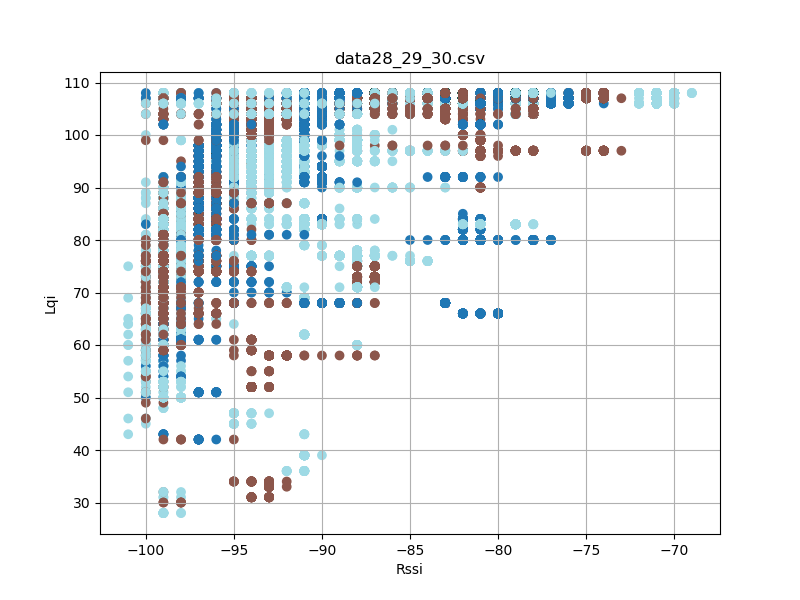

The data file committed next to this chart (first rows):
timestamp, rssi, lqi, device_id
'2023-08-26 12:24:20, 490', -100, 45, 30
'2023-08-26 12:24:21, 521', -101, 64, 30
'2023-08-26 12:24:22, 083', -100, 64, 30
'2023-08-26 12:24:23, 490', -100, 62, 30
'2023-08-26 12:24:24, 997', -100, 54, 30
'2023-08-26 12:24:25, 364', -100, 54, 30
'2023-08-26 12:24:25, 458', -99, 54, 30
'2023-08-26 12:24:25, 927', -100, 54, 30
'2023-08-26 12:24:26, 865', -100, 54, 30
'2023-08-26 12:24:28, 834', -100, 68, 30
'2023-08-26 12:24:28, 926', -100, 68, 30
'2023-08-26 12:26:47, 799', -96, 98, 28
'2023-08-26 12:26:47, 801', -93, 106, 29
'2023-08-26 12:26:47, 894', -97, 98, 28
'2023-08-26 12:26:47, 895', -93, 106, 29
'2023-08-26 12:26:47, 895', -99, 75, 30
'2023-08-26 12:26:47, 988', -96, 98, 28
'2023-08-26 12:26:47, 988', -93, 106, 29
'2023-08-26 12:26:47, 989', -99, 75, 30
'2023-08-26 12:26:48, 082', -96, 98, 28
'2023-08-26 12:26:48, 082', -93, 106, 29
'2023-08-26 12:26:48, 083', -100, 75, 30
'2023-08-26 12:26:48, 175', -99, 75, 30
'2023-08-26 12:26:48, 176', -96, 98, 28
'2023-08-26 12:26:48, 176', -93, 106, 29
'2023-08-26 12:26:48, 269', -96, 98, 28
'2023-08-26 12:26:48, 269', -93, 106, 29
'2023-08-26 12:26:48, 270', -99, 75, 30
'2023-08-26 12:26:48, 363', -93, 106, 29
'2023-08-26 12:26:48, 363', -96, 98, 28
'2023-08-26 12:26:48, 364', -100, 75, 30
'2023-08-26 12:26:48, 457', -93, 106, 29
'2023-08-26 12:26:48, 457', -96, 98, 28
'2023-08-26 12:26:48, 551', -92, 106, 29
'2023-08-26 12:26:48, 551', -96, 98, 28
'2023-08-26 12:26:48, 644', -96, 98, 28
'2023-08-26 12:26:48, 645', -93, 106, 29
'2023-08-26 12:26:48, 738', -97, 98, 28
'2023-08-26 12:26:48, 739', -93, 106, 29
'2023-08-26 12:26:48, 832', -93, 106, 29
'2023-08-26 12:26:48, 832', -96, 98, 28
'2023-08-26 12:26:48, 833', -100, 63, 30
'2023-08-26 12:26:48, 926', -93, 106, 29
'2023-08-26 12:26:48, 926', -96, 98, 28
'2023-08-26 12:26:49, 019', -99, 63, 30
'2023-08-26 12:26:49, 020', -93, 106, 29
'2023-08-26 12:26:49, 020', -96, 98, 28
'2023-08-26 12:26:49, 113', -97, 98, 28
'2023-08-26 12:26:49, 113', -99, 63, 30
'2023-08-26 12:26:49, 114', -93, 106, 29
'2023-08-26 12:26:49, 207', -99, 63, 30
'2023-08-26 12:26:49, 208', -93, 106, 29
'2023-08-26 12:26:49, 301', -93, 106, 29
'2023-08-26 12:26:49, 301', -97, 98, 28
'2023-08-26 12:26:49, 394', -93, 106, 29
'2023-08-26 12:26:49, 395', -97, 98, 28
'2023-08-26 12:26:49, 395', -99, 71, 30
'2023-08-26 12:26:49, 489', -93, 106, 29
'2023-08-26 12:26:49, 489', -96, 98, 28
'2023-08-26 12:26:49, 582', -97, 98, 28
... 51,328 more rows
